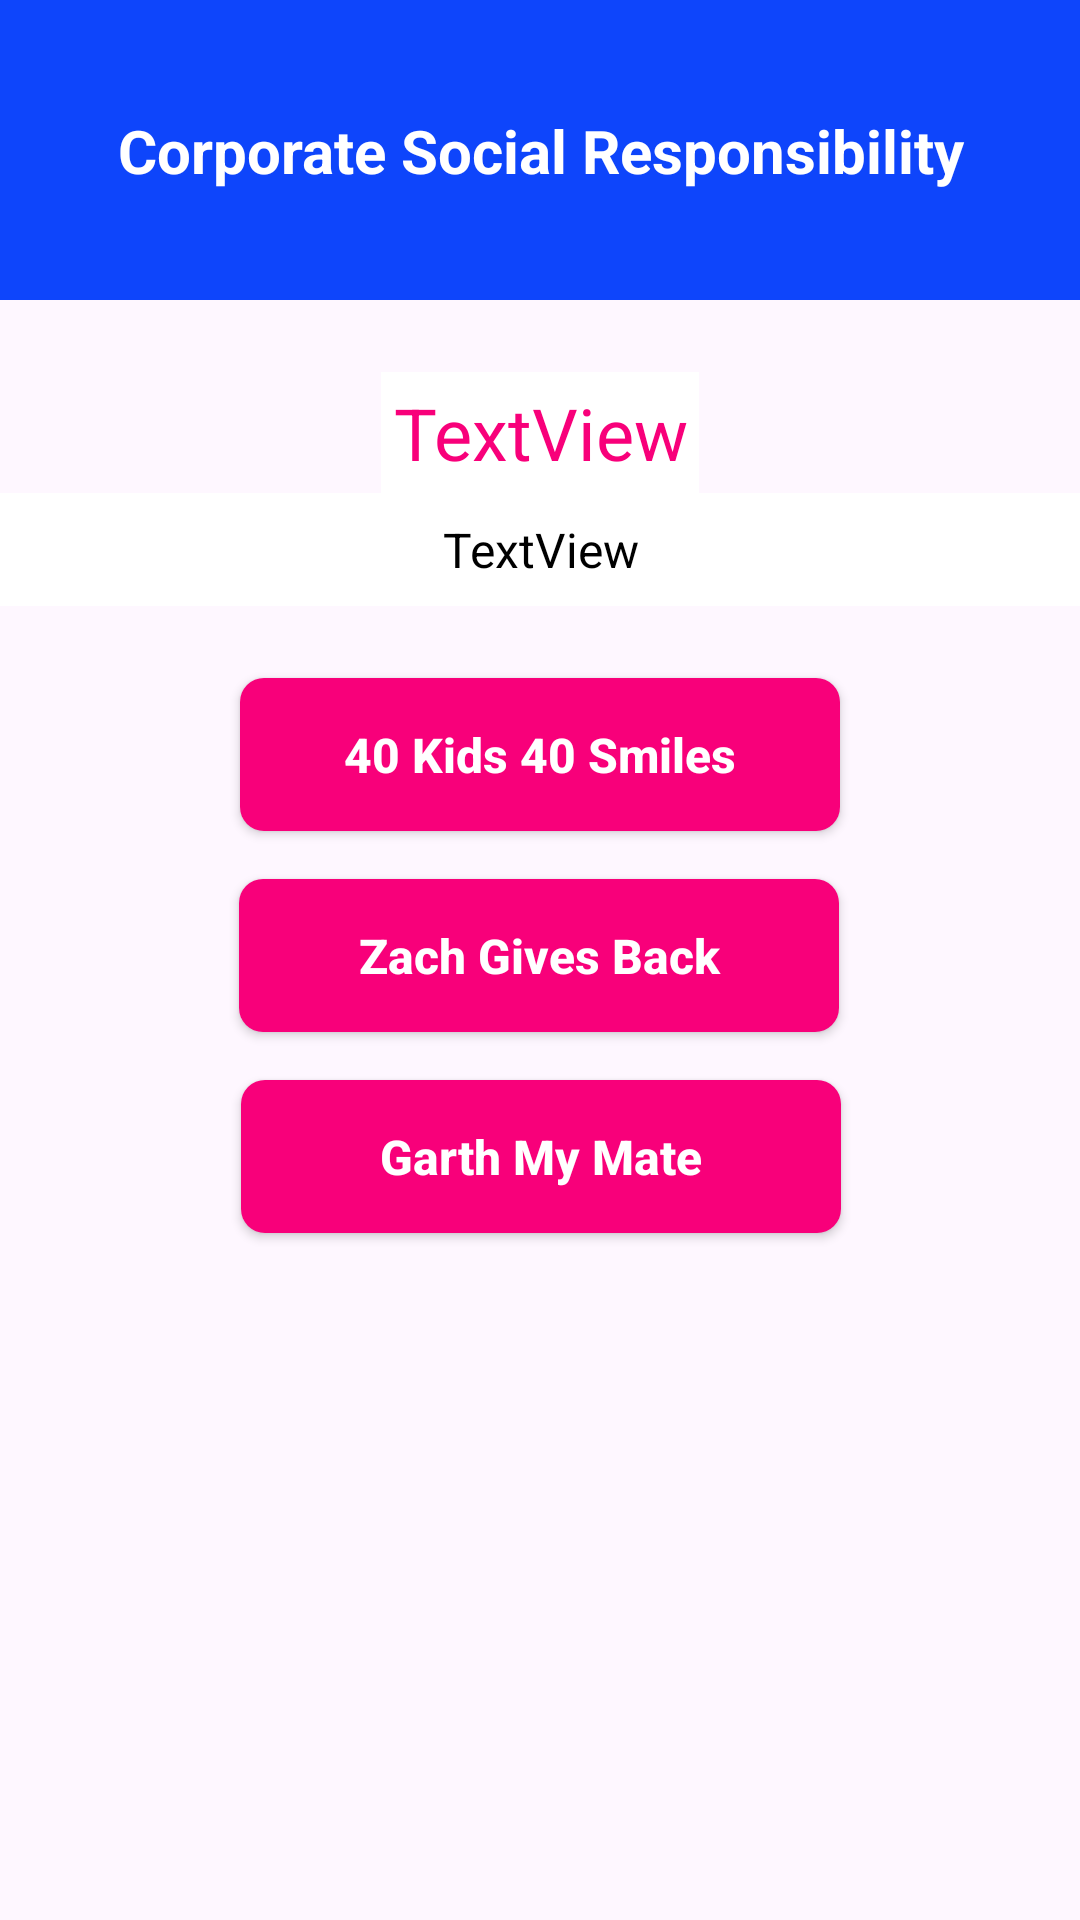

Produce the Android XML layout that renders to this screen, including the resource entries it uses.
<!-- AndroidManifest.xml: application theme Theme.TheSuburbsServices -->
<!-- res/layout/fragment_csr_phone_light.xml -->
<?xml version="1.0" encoding="utf-8"?>
<FrameLayout xmlns:android="http://schemas.android.com/apk/res/android"
    xmlns:app="http://schemas.android.com/apk/res-auto"
    xmlns:tools="http://schemas.android.com/tools"
    android:layout_width="match_parent"
    android:layout_height="match_parent"
    tools:context=".pages.CSRFragment">

    <androidx.constraintlayout.widget.ConstraintLayout
        android:layout_width="match_parent"
        android:layout_height="match_parent">

        <TextView
            android:id="@+id/tvHeading"
            android:layout_width="wrap_content"
            android:layout_height="wrap_content"
            android:layout_marginTop="24dp"
            android:background="@color/white"
            android:paddingLeft="4dp"
            android:paddingTop="4dp"
            android:paddingRight="4dp"
            android:paddingBottom="4dp"
            android:text="TextView"
            android:textAlignment="center"
            android:textColor="@color/button"
            android:textSize="24sp"
            app:layout_constraintEnd_toEndOf="parent"
            app:layout_constraintStart_toStartOf="parent"
            app:layout_constraintTop_toBottomOf="@+id/constraintLayout16" />

        <androidx.appcompat.widget.AppCompatButton
            android:id="@+id/btnCSR3"
            android:layout_width="200dp"
            android:layout_height="51dp"
            android:layout_marginTop="16dp"
            android:background="@drawable/button"
            android:text="Garth My Mate"
            android:textAllCaps="false"
            android:textColor="@color/white"
            android:textSize="16sp"
            android:textStyle="bold"
            app:layout_constraintEnd_toEndOf="parent"
            app:layout_constraintHorizontal_bias="0.502"
            app:layout_constraintStart_toStartOf="parent"
            app:layout_constraintTop_toBottomOf="@+id/btnCSR2" />

        <androidx.appcompat.widget.AppCompatButton
            android:id="@+id/btnCSR2"
            android:layout_width="200dp"
            android:layout_height="51dp"
            android:layout_marginTop="16dp"
            android:background="@drawable/button"
            android:text="Zach Gives Back"
            android:textAllCaps="false"
            android:textColor="@color/white"
            android:textSize="16sp"
            android:textStyle="bold"
            app:layout_constraintEnd_toEndOf="parent"
            app:layout_constraintHorizontal_bias="0.497"
            app:layout_constraintStart_toStartOf="parent"
            app:layout_constraintTop_toBottomOf="@+id/btnCSR1" />

        <androidx.appcompat.widget.AppCompatButton
            android:id="@+id/btnCSR1"
            android:layout_width="200dp"
            android:layout_height="51dp"
            android:layout_marginTop="24dp"
            android:background="@drawable/button"
            android:text="40 Kids 40 Smiles"
            android:textAllCaps="false"
            android:textColor="@color/white"
            android:textSize="16sp"
            android:textStyle="bold"
            app:layout_constraintEnd_toEndOf="parent"
            app:layout_constraintStart_toStartOf="parent"
            app:layout_constraintTop_toBottomOf="@+id/tvContent" />

        <TextView
            android:id="@+id/tvContent"
            android:layout_width="0dp"
            android:layout_height="wrap_content"
            android:background="@color/white"
            android:paddingLeft="8dp"
            android:paddingTop="8dp"
            android:paddingRight="8dp"
            android:paddingBottom="8dp"
            android:text="TextView"
            android:textAlignment="center"
            android:textColor="@color/black"
            android:textSize="16sp"
            app:layout_constraintEnd_toEndOf="parent"
            app:layout_constraintHorizontal_bias="0.0"
            app:layout_constraintStart_toStartOf="parent"
            app:layout_constraintTop_toBottomOf="@+id/tvHeading" />

        <androidx.constraintlayout.widget.ConstraintLayout
            android:id="@+id/constraintLayout16"
            android:layout_width="409dp"
            android:layout_height="100dp"
            android:background="@color/tss_menu_section_1"
            app:layout_constraintEnd_toEndOf="parent"
            app:layout_constraintStart_toStartOf="parent"
            app:layout_constraintTop_toTopOf="parent">

            <TextView
                android:id="@+id/textView8"
                android:layout_width="wrap_content"
                android:layout_height="wrap_content"
                android:text="Corporate Social Responsibility"
                android:textColor="@color/white"
                android:textSize="20sp"
                android:textStyle="bold"
                app:layout_constraintBottom_toBottomOf="parent"
                app:layout_constraintEnd_toEndOf="parent"
                app:layout_constraintStart_toStartOf="parent"
                app:layout_constraintTop_toTopOf="parent" />
        </androidx.constraintlayout.widget.ConstraintLayout>

        <Space
            android:layout_width="0dp"
            android:layout_height="32dp"
            app:layout_constraintEnd_toEndOf="parent"
            app:layout_constraintStart_toStartOf="parent"
            app:layout_constraintTop_toBottomOf="@+id/btnCSR3" />
    </androidx.constraintlayout.widget.ConstraintLayout>

</FrameLayout>
<!-- resources referenced by this layout -->
<resources>
  <color name="black">#FF000000</color>
  <color name="button">#F8007A</color>
  <color name="tss_menu_section_1">#0e45fb</color>
  <color name="white">#FFFFFFFF</color>
  <!-- drawable button (drawable) -->
  <?xml version="1.0" encoding="utf-8"?>
  <shape xmlns:android="http://schemas.android.com/apk/res/android" android:shape="rectangle">
  
      <corners android:radius="8dp" />
      <solid android:color="@color/button" />
  
  </shape>
  <style name="Theme.TheSuburbsServices" parent="Base.Theme.TheSuburbsServices">
          <item name="android:itemBackground">@color/tss_popup_menu</item>
          <item name="android:textColor">@color/black</item>
      </style>
  <style name="Base.Theme.TheSuburbsServices" parent="Theme.Material3.DayNight.NoActionBar">
          
          
      </style>
  <color name="tss_popup_menu">#FFF3FE</color>
</resources>
